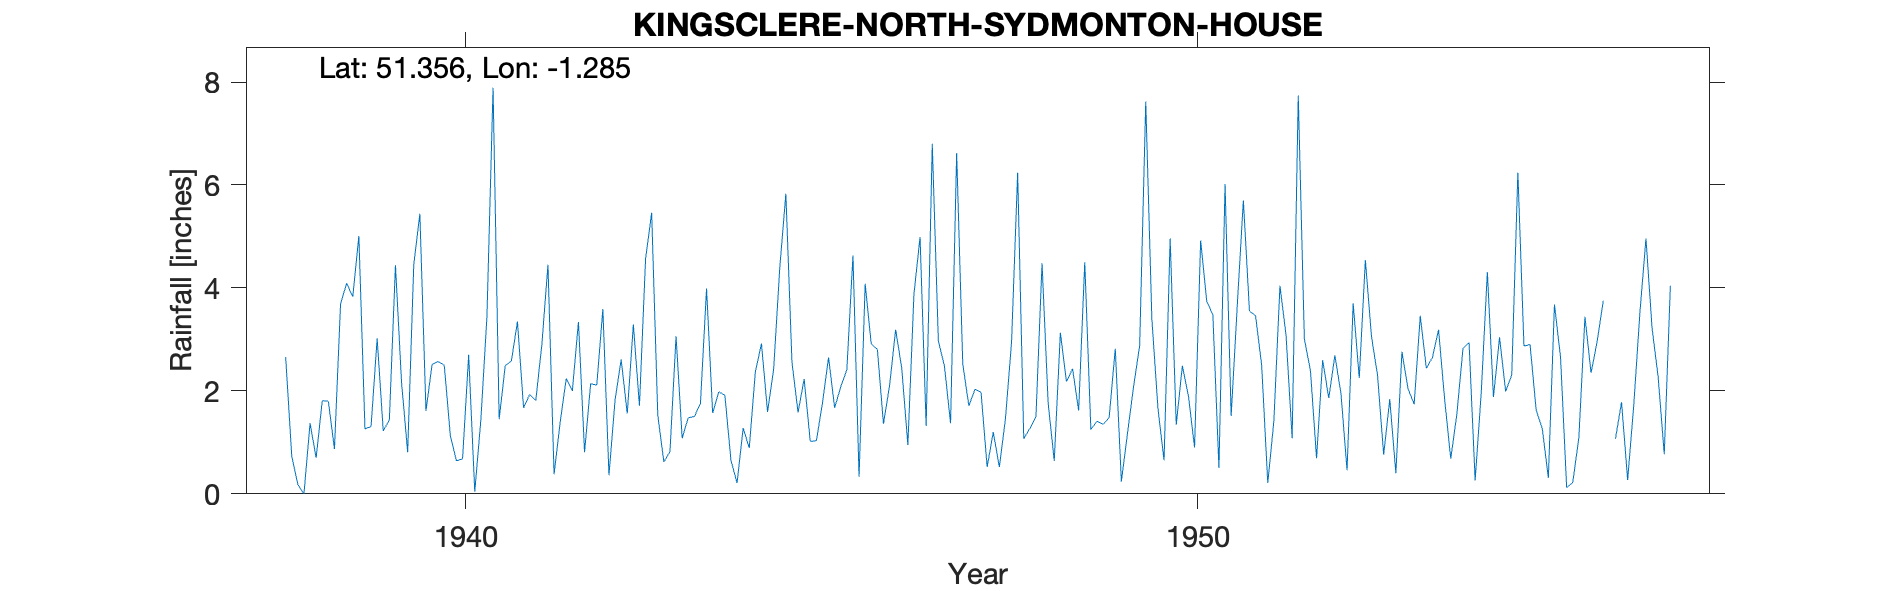

The data file committed next to this chart (first rows):
KINGSCLERE-NORTH-SYDMONTON-HOUSE, , , , , , , , , , , , , , , , , , , , , , , 
Grid ref, SU498621, Long, -1.285, Lat, 51.36, Elevation, 350, ft, , , , , , , , , , , , , , , 
Station no, 766/8, , , , , , , , , , , , , , , , , , , , , , 
, 1931, 1932, 1933, 1934, 1935, 1936, 1937, 1938, 1939, 1940, 1941, 1942, 1943, 1944, 1945, 1946, 1947, 1948, 1949, 1950, 1951, 1952, 1953
January, , , , , , , , 2.66, 5.01, 2.51, 2.49, 3.34, 5.46, 1.92, 1.58, 2.91, 2.48, 6.24, 1.25, 0.65, 3.66, 2.39, 0.76
February, , , , , , , , 0.73, 1.26, 2.57, 2.58, 0.81, 1.53, 0.65, 2.23, 2.81, 1.37, 1.07, 1.41, 4.96, 5.7, 0.69, 1.84
March, , , , , , , , 0.18, 1.31, 2.5, 3.35, 2.14, 0.62, 0.21, 1.02, 1.36, 6.62, 1.27, 1.35, 1.34, 3.55, 2.6, 0.4
April, , , , , , , , 0, 3.02, 1.13, 1.67, 2.11, 0.82, 1.28, 1.03, 2.1, 2.53, 1.5, 1.48, 2.49, 3.46, 1.86, 2.76
May, , , , , , , , 1.37, 1.22, 0.64, 1.93, 3.59, 3.06, 0.89, 1.76, 3.19, 1.71, 4.48, 2.82, 1.9, 2.5, 2.69, 2.04
June, , , , , , , , 0.7, 1.44, 0.68, 1.81, 0.36, 1.08, 2.37, 2.65, 2.44, 2.03, 1.76, 0.24, 0.9, 0.21, 1.95, 1.74
July, , , , , , , , 1.81, 4.44, 2.7, 2.9, 1.82, 1.48, 2.92, 1.67, 0.95, 1.97, 0.64, 1.17, 4.92, 1.41, 0.46, 3.46
August, , , , , , , , 1.8, 2.16, 0.04, 4.45, 2.61, 1.5, 1.59, 2.08, 3.88, 0.52, 3.13, 2.08, 3.74, 4.04, 3.7, 2.44
September, , , , , , , , 0.87, 0.81, 1.44, 0.38, 1.56, 1.76, 2.42, 2.41, 4.99, 1.2, 2.18, 2.88, 3.48, 3.08, 2.25, 2.65
October, , , , , , , , 3.69, 4.45, 3.45, 1.39, 3.29, 3.99, 4.39, 4.63, 1.32, 0.52, 2.43, 7.62, 0.5, 1.08, 4.54, 3.19
November, , , , , , , , 4.09, 5.44, 7.89, 2.24, 1.71, 1.57, 5.83, 0.33, 6.8, 1.46, 1.62, 3.4, 6.02, 7.74, 3.06, 1.83
December, , , , , , , , 3.83, 1.61, 1.45, 2, 4.56, 1.98, 2.56, 4.08, 2.97, 2.95, 4.5, 1.66, 1.51, 3.01, 2.3, 0.68
Total, , , , , , , , 21.73, 32.17, 27, 27.19, 27.9, 24.85, 27.03, 25.47, 35.72, 25.36, 30.82, 27.36, 32.41, 39.44, 28.49, 23.79
1956 Feb Estimated, , , , , , , , , , , , , , , , , , , , , , , 
